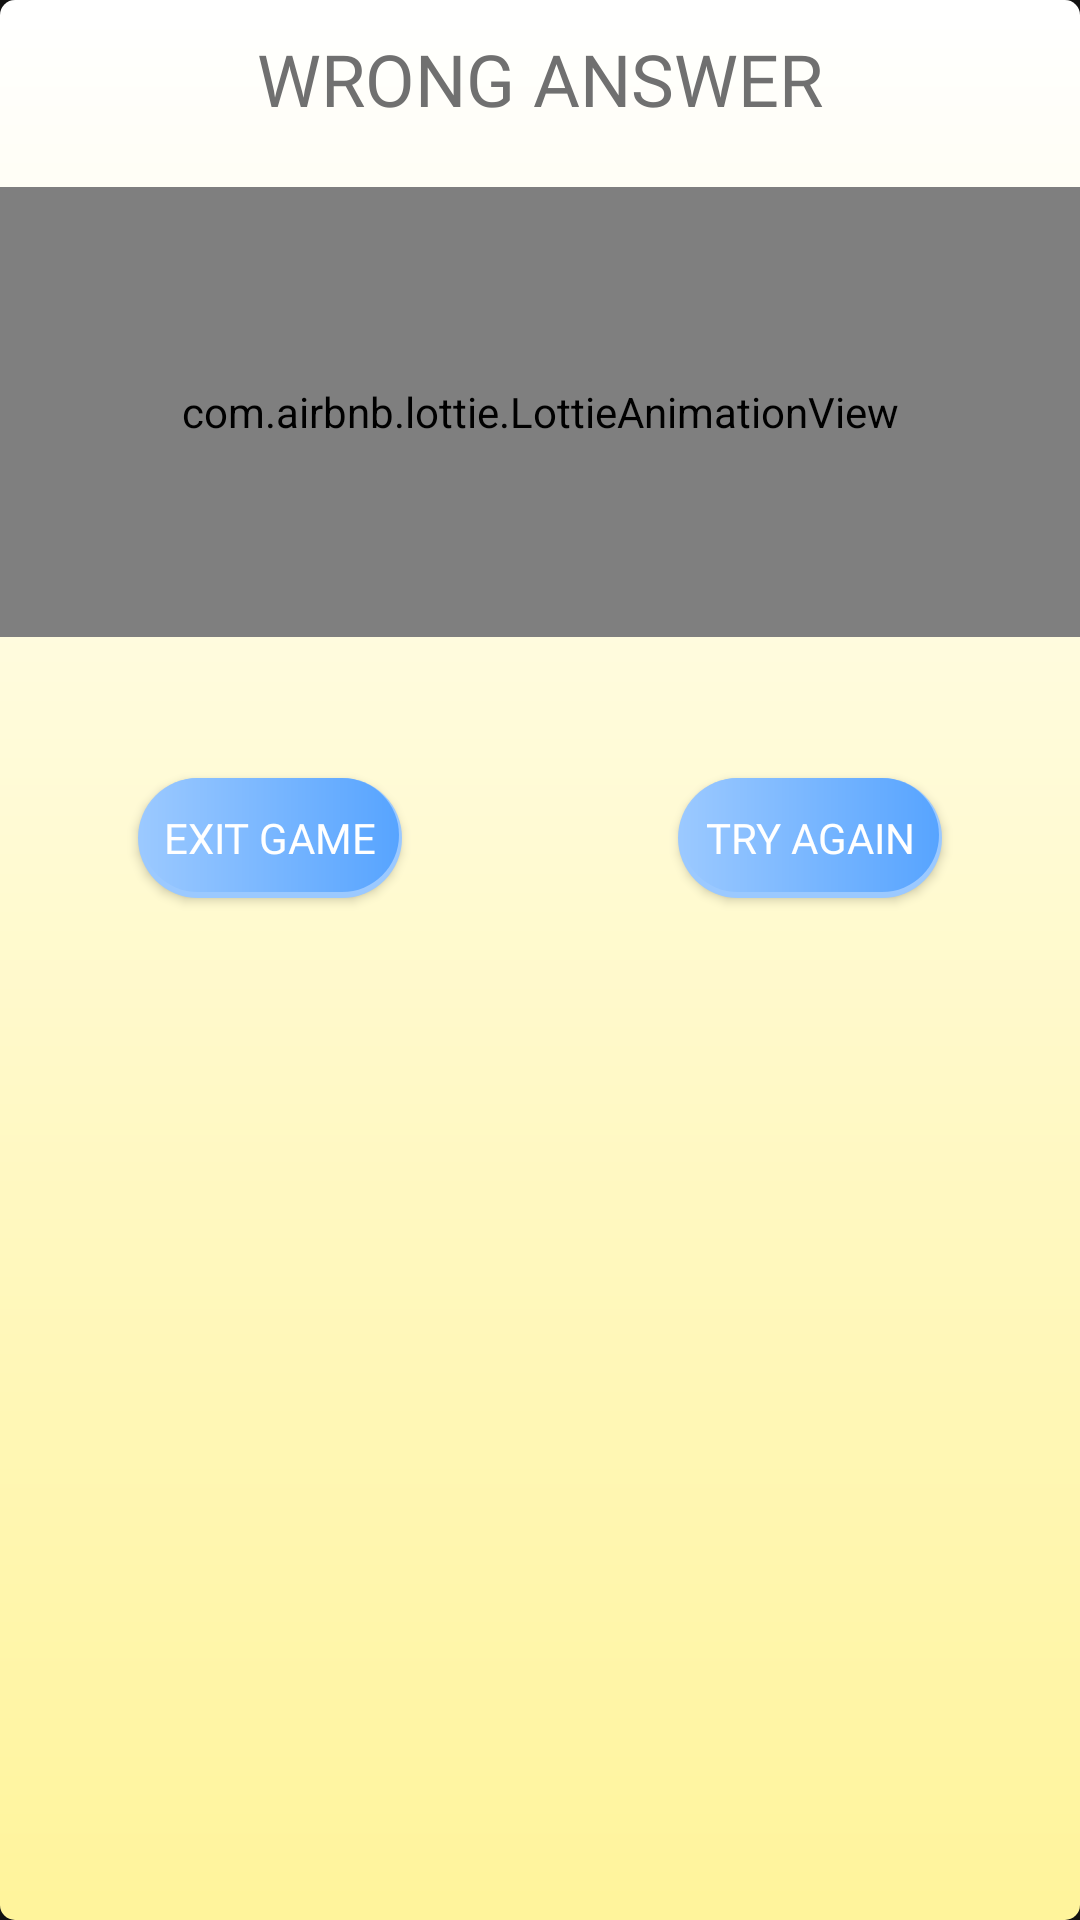

The Android layout XML behind this screen, and the referenced resources:
<!-- AndroidManifest.xml: application theme Theme.MindCalc -->
<!-- res/layout/answer_wrong_dialog_box.xml -->
<?xml version="1.0" encoding="utf-8"?>
<LinearLayout xmlns:android="http://schemas.android.com/apk/res/android"
    xmlns:app="http://schemas.android.com/apk/res-auto"
    android:orientation="vertical"
    android:layout_width="300dp"
    android:layout_height="wrap_content"
    android:background="@drawable/dialog_box_background">

    <TextView
        android:id="@+id/textView"
        android:layout_width="match_parent"
        android:layout_height="wrap_content"
        android:layout_gravity="center"
        android:layout_marginBottom="20dp"
        android:gravity="center"
        android:textColor="@color/gray1"
        android:text="Wrong Answer"
        android:textAllCaps="true"
        android:fontFamily="@font/showcard_gothic_regular"
        android:textSize="24dp"
        android:layout_marginTop="10dp"/>

    <com.airbnb.lottie.LottieAnimationView
        android:id="@+id/imageView2"
        android:layout_width="match_parent"
        android:layout_height="150dp"
        app:lottie_autoPlay="true"
        app:lottie_loop="true"
        app:lottie_rawRes="@raw/wrong"/>

    <TextView
        android:id="@+id/textQuestion"
        android:layout_width="match_parent"
        android:layout_height="wrap_content"
        android:layout_marginTop="5dp"
        android:layout_marginBottom="5dp"
        android:layout_marginLeft="20dp"
        android:layout_marginRight="20dp"
        android:layout_gravity="center"
        android:gravity="center"
        android:fontFamily="@font/showcard_gothic_regular"
        android:textSize="20dp"
        android:text=""
        android:textColor="@color/gray1"
        />

    <LinearLayout
        android:layout_width="match_parent"
        android:layout_height="wrap_content">

        <LinearLayout
            android:layout_width="match_parent"
            android:layout_height="wrap_content"
            android:layout_weight="1"
            android:gravity="center_horizontal">

            <Button
                android:id="@+id/btnExit"
                android:layout_width="wrap_content"
                android:layout_height="40dp"
                android:layout_marginTop="10dp"
                android:layout_marginBottom="10dp"
                android:gravity="center"
                android:background="@drawable/button_background_blue"
                android:textColor="@color/white"
                android:text="Exit Game"
                android:fontFamily="@font/showcard_gothic_regular"
                android:layout_gravity="center"
                app:backgroundTint="@null"/>

        </LinearLayout>

        <LinearLayout
            android:layout_width="match_parent"
            android:layout_height="wrap_content"
            android:layout_weight="1"
            android:gravity="center_horizontal">

            <Button
                android:id="@+id/btnTryAgain"
                android:layout_width="wrap_content"
                android:layout_height="40dp"
                android:layout_marginTop="10dp"
                android:layout_marginBottom="10dp"
                android:gravity="center"
                android:background="@drawable/button_background_blue"
                android:textColor="@color/white"
                android:text="Try Again"
                android:fontFamily="@font/showcard_gothic_regular"
                android:layout_gravity="center"
                app:backgroundTint="@null"/>

        </LinearLayout>

    </LinearLayout>

</LinearLayout>
<!-- resources referenced by this layout -->
<resources>
  <color name="gray1">#707070</color>
  <color name="white">#FFFFFFFF</color>
  <!-- drawable button_background_blue (drawable) -->
  <?xml version="1.0" encoding="utf-8"?>
  <layer-list xmlns:android="http://schemas.android.com/apk/res/android">
      <item >
          <shape
              android:shape="rectangle">
              <solid android:color="@color/blue1" />
              <corners android:radius="50dp"/>
          </shape>
      </item>
      <item android:right="1dp" android:left="1dp" android:bottom="2dp">
          <shape
              android:shape="rectangle">
              <gradient
                  android:startColor="@color/blue1"
                  android:endColor="@color/blue2"
                  />
              <corners android:radius="50dp"/>
          </shape>
      </item>
  </layer-list>
  <!-- drawable dialog_box_background (drawable) -->
  <?xml version="1.0" encoding="utf-8"?>
  <shape xmlns:android="http://schemas.android.com/apk/res/android">
  
      <gradient
          android:startColor="@color/white"
          android:endColor="@color/yellow1"
          android:angle="-90"
          />
  
      <corners
          android:radius="5dp"
          />
  
  </shape>
  <style name="Theme.MindCalc" parent="Theme.MaterialComponents.NoActionBar">
          
          <item name="colorPrimary">@color/purple_500</item>
          <item name="colorPrimaryVariant">@color/purple_700</item>
          <item name="colorOnPrimary">@color/white</item>
          
          <item name="colorSecondary">@color/teal_200</item>
          <item name="colorSecondaryVariant">@color/teal_700</item>
          <item name="colorOnSecondary">@color/black</item>
          
          <item name="android:statusBarColor" tools:targetApi="l">?attr/colorPrimaryVariant</item>
          
          <item name="android:windowLayoutInDisplayCutoutMode" tools:targetApi="o_mr1">shortEdges</item>
      </style>
  <color name="blue1">#9BC9FF</color>
  <color name="blue2">#57A4FF</color>
  <color name="yellow1">#FFF49B</color>
  <color name="purple_500">#FF6200EE</color>
  <color name="purple_700">#FF3700B3</color>
  <color name="teal_200">#FF03DAC5</color>
  <color name="teal_700">#FF018786</color>
  <color name="black">#FF000000</color>
</resources>
